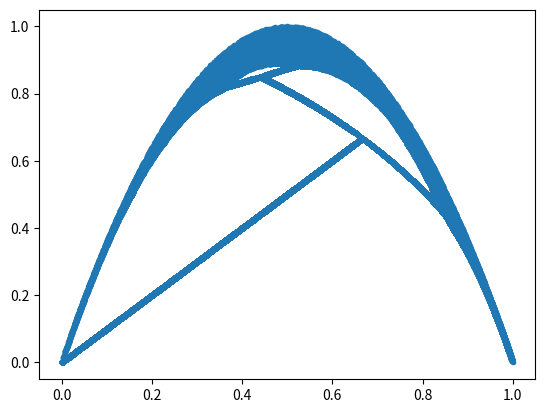

Python code for this plot:
# -*- coding: utf-8 -*-
"""
Created on Fri Apr 24 17:07:10 2020

@author: 967869@swansea.ac.uk
"""


# Imports ---------------------------------------------------------------------
import numpy as np
import matplotlib.pyplot as plt

# Define constants ------------------------------------------------------------

X = []
Y = []

# Define variables ------------------------------------------------------------

rate = 0
population = 0.2

# Law of the land -------------------------------------------------------------


def Law(r):
    global population
    population = r * population * (1 - population)
    # population = r - population**2
    return population


# Define functions ------------------------------------------------------------


def Cycle(r):
    global population
    for i in range(2000):
        Law(r)
    for i in range(2000, 2100):
        X.append(population)
        Y.append(Law(r))
    population = 0.2


def Scenario():
    global rate
    for i in range(1, 4000):
        Cycle(rate)
        rate = i / 1000


# Run this bad boy ------------------------------------------------------------

Scenario()

# Create the plot
plt.plot(X, Y, ".")

# Show the plot
plt.show()
